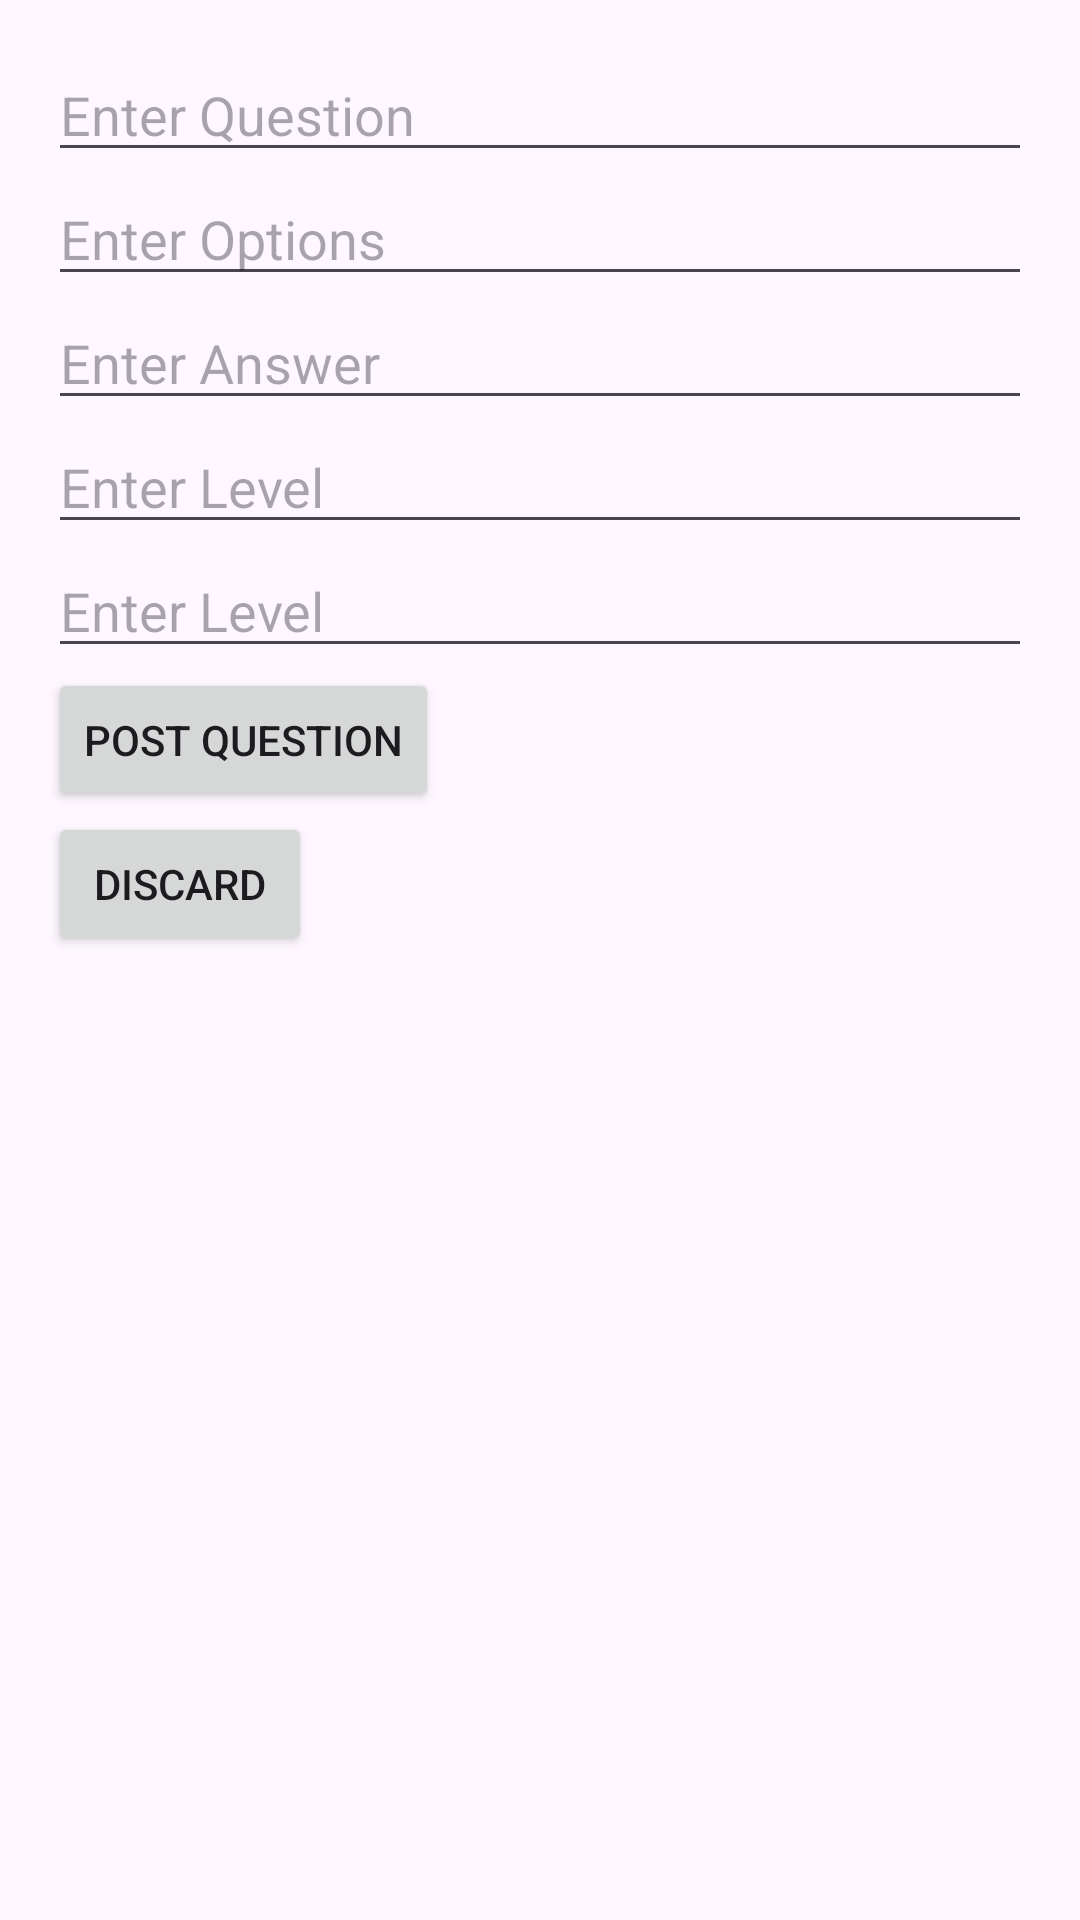

Android layout source for this screen:
<!-- AndroidManifest.xml: application theme Theme.QuizApp -->
<!-- res/layout/fragmet_question_details.xml -->
<LinearLayout xmlns:android="http://schemas.android.com/apk/res/android"
    android:layout_width="match_parent"
    android:layout_height="match_parent"
    android:orientation="vertical"
    android:padding="16dp">

    <EditText
        android:id="@+id/editTextQuestion"
        android:layout_width="match_parent"
        android:layout_height="wrap_content"
        android:hint="Enter Question" />

    <EditText
        android:id="@+id/editTextOptions"
        android:layout_width="match_parent"
        android:layout_height="wrap_content"
        android:hint="Enter Options" />

    <EditText
        android:id="@+id/editTextAnswer"
        android:layout_width="match_parent"
        android:layout_height="wrap_content"
        android:hint="Enter Answer" />

    <EditText
        android:id="@+id/editTextLevel"
        android:layout_width="match_parent"
        android:layout_height="wrap_content"
        android:hint="Enter Level" />
    <EditText
        android:id="@+id/editTexttype"
        android:layout_width="match_parent"
        android:layout_height="wrap_content"
        android:hint="Enter Level" />

    <Button
        android:id="@+id/buttonPost"
        android:layout_width="wrap_content"
        android:layout_height="wrap_content"
        android:text="Post Question" />

    <Button
        android:id="@+id/buttonDiscard"
        android:layout_width="wrap_content"
        android:layout_height="wrap_content"
        android:text="Discard" />
</LinearLayout>
<!-- resources referenced by this layout -->
<resources>
  <style name="Theme.QuizApp" parent="Base.Theme.QuizApp" />
  <style name="Base.Theme.QuizApp" parent="Theme.Material3.DayNight.NoActionBar">
          
           <item name="colorPrimary">@color/my_light_primary</item>
      </style>
  <color name="my_light_primary">#6200EE</color>
</resources>
